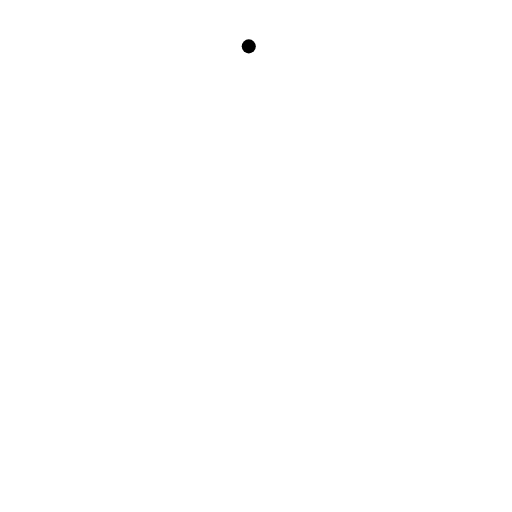
t = 0.00 s
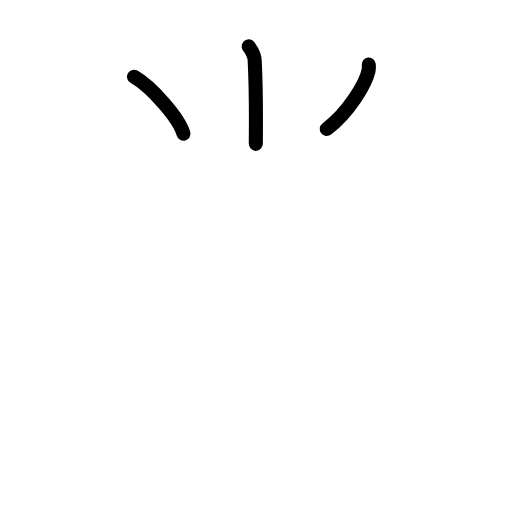
t = 2.63 s
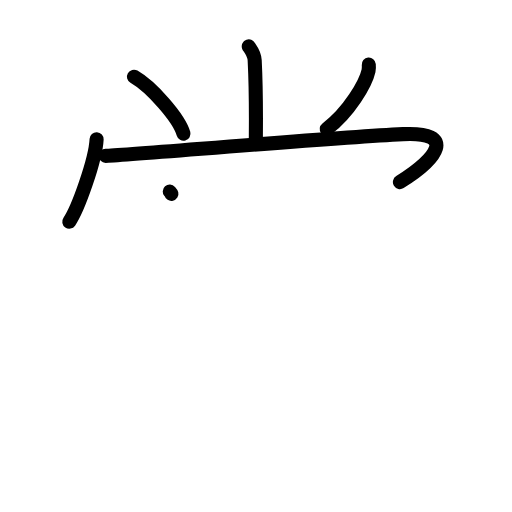
t = 5.25 s
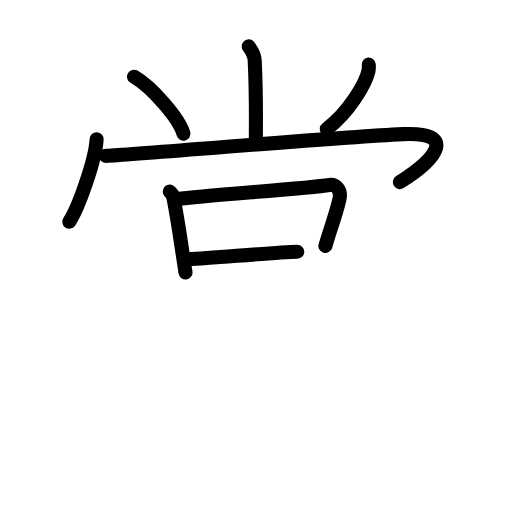
t = 7.75 s
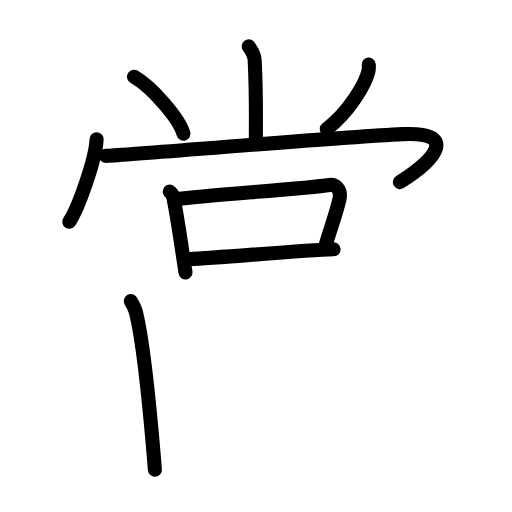
t = 8.75 s
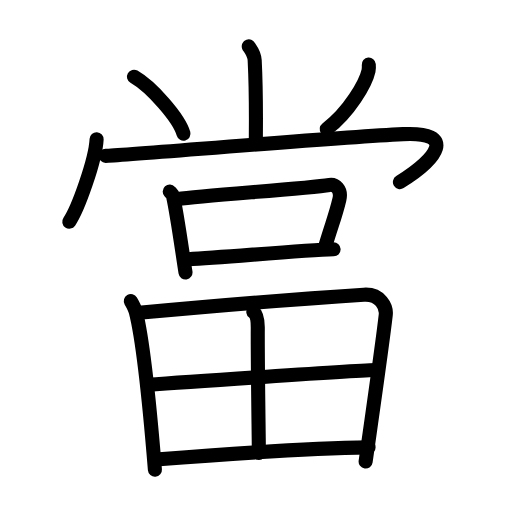
t = 13.00 s

The animated SVG that drew these frames (rendered in a browser with its animation timeline set to each time). Animation: 35 SMIL elements (animate=35); one cycle of 13.00 s.

<?xml version="1.0" encoding="UTF-8"?>
<!--
AniKanjiVG is licensed by CC-BY-SA Paul C. Sommerhoff (https://bitbucket.org/sommerhoff/anikanjivg).
AniKanjiVG uses KanjiVG which is licensed by CC-BY-SA Ulrich Apel (http://kanjivg.tagaini.net).
See also http://creativecommons.org/licenses/by-sa/3.0/
-->
<svg xmlns:kvg='http://kanjivg.tagaini.net' xmlns='http://www.w3.org/2000/svg' width='109' height='109' viewBox='0 0 109 109' style='fill:none;stroke:#000000;stroke-width:3;stroke-linecap:round;stroke-linejoin:round;' id="kvg:kanji_07576"><g id="kvg:07576" kvg:element="當"><g id="kvg:07576-g1" kvg:element="尚" kvg:variant="true" kvg:position="top"><g id="kvg:07576-g2" kvg:element="⺌" kvg:variant="true" kvg:original="小" kvg:position="top"><path id="kvg:07576-s1" kvg:type="㇑" d="M52.96,9.87c0.09,0.26,1.17,1.35,1.26,2.99c0.4,7.9,0.24,15.07,0.24,17.76"><animate attributeName="d" begin="0.0s" dur="0.5s" from="M52.96,9.87C52.96,9.87,52.96,9.87,52.96,9.87" to="M52.96,9.87c0.09,0.26,1.17,1.35,1.26,2.99" />
<animate attributeName="d" begin="0.5s" dur="0.5s" from="M52.96,9.87c0.09,0.26,1.17,1.35,1.26,2.99c0,0,0,0,0,0,0" to="M52.96,9.87c0.09,0.26,1.17,1.35,1.26,2.99c0.4,7.9,0.24,15.07,0.24,17.76" />
</path>
<path id="kvg:07576-s2" kvg:type="㇔" d="M28.52,16.33c3.72,2.14,9.61,8.8,10.54,12.13"><animate attributeName="d" begin="1.0s" dur="1.0s" from="M28.52,16.33C28.52,16.33,28.52,16.33,28.52,16.33" to="M28.52,16.33c3.72,2.14,9.61,8.8,10.54,12.13" />
<animate attributeName="d" begin="0s" dur="1.0s" from="M-100,-100" to="M-100,-100" />
</path>
<path id="kvg:07576-s3" kvg:type="㇒" d="M78.51,13.75c0.03,0.32,0.05,0.83-0.05,1.3c-0.61,2.74-4.11,8.74-8.9,12.42"><animate attributeName="d" begin="2.0s" dur="0.5s" from="M78.51,13.75C78.51,13.75,78.51,13.75,78.51,13.75" to="M78.51,13.75c0.03,0.32,0.05,0.83-0.05,1.3" />
<animate attributeName="d" begin="2.5s" dur="0.5s" from="M78.51,13.75c0.03,0.32,0.05,0.83-0.05,1.3c0,0,0,0,0,0,0" to="M78.51,13.75c0.03,0.32,0.05,0.83-0.05,1.3c-0.61,2.74-4.11,8.74-8.9,12.42" />
<animate attributeName="d" begin="0s" dur="2.0s" from="M-100,-100" to="M-100,-100" />
</path>
</g>
<g id="kvg:07576-g3" kvg:position="bottom"><g id="kvg:07576-g4" kvg:element="冂" kvg:variant="true"><path id="kvg:07576-s4" kvg:type="㇔" d="M20.57,29.63c-0.22,4.46-3.98,14.9-5.82,17.56"><animate attributeName="d" begin="3.0s" dur="1.0s" from="M20.57,29.63C20.57,29.63,20.57,29.63,20.57,29.63" to="M20.57,29.63c-0.22,4.46-3.98,14.9-5.82,17.56" />
<animate attributeName="d" begin="0s" dur="3.0s" from="M-100,-100" to="M-100,-100" />
</path>
<path id="kvg:07576-s5" kvg:type="㇖" d="M22.49,33.18c3.31,0,46.71-3.81,63.3-4.62c11.46-0.56,7.46,5.19-0.65,10.2"><animate attributeName="d" begin="4.0s" dur="0.5s" from="M22.49,33.18C22.49,33.18,22.49,33.18,22.49,33.18" to="M22.49,33.18c3.31,0,46.71-3.81,63.3-4.62" />
<animate attributeName="d" begin="4.5s" dur="0.5s" from="M22.49,33.18c3.31,0,46.71-3.81,63.3-4.62c0,0,0,0,0,0,0" to="M22.49,33.18c3.31,0,46.71-3.81,63.3-4.62c11.46-0.56,7.46,5.19-0.65,10.2" />
<animate attributeName="d" begin="0s" dur="4.0s" from="M-100,-100" to="M-100,-100" />
</path>
</g>
<g id="kvg:07576-g5" kvg:element="口"><path id="kvg:07576-s6" kvg:type="㇑" d="M36.14,40.79c0.28,0.31,0.61,0.56,0.7,0.96c0.81,3.56,1.84,11.03,2.65,16.25"><animate attributeName="d" begin="5.0s" dur="0.5s" from="M36.14,40.79C36.14,40.79,36.14,40.79,36.14,40.79" to="M36.14,40.79c0.28,0.31,0.61,0.56,0.7,0.96" />
<animate attributeName="d" begin="5.5s" dur="0.5s" from="M36.14,40.79c0.28,0.31,0.61,0.56,0.7,0.96c0,0,0,0,0,0,0" to="M36.14,40.79c0.28,0.31,0.61,0.56,0.7,0.96c0.81,3.56,1.84,11.03,2.65,16.25" />
<animate attributeName="d" begin="0s" dur="5.0s" from="M-100,-100" to="M-100,-100" />
</path>
<path id="kvg:07576-s7" kvg:type="㇕b" d="M37.91,42.38c5.25-0.75,27.37-2.25,32.22-3.01c1.22-0.19,2.64,0.93,2.12,3.1c-0.84,3.54-1.55,5.07-2.98,9.88"><animate attributeName="d" begin="6.0s" dur="0.3333333333333333s" from="M37.91,42.38C37.91,42.38,37.91,42.38,37.91,42.38" to="M37.91,42.38c5.25-0.75,27.37-2.25,32.22-3.01" />
<animate attributeName="d" begin="6.333333333333333s" dur="0.3333333333333333s" from="M37.91,42.38c5.25-0.75,27.37-2.25,32.22-3.01c0,0,0,0,0,0,0" to="M37.91,42.38c5.25-0.75,27.37-2.25,32.22-3.01c1.22-0.19,2.64,0.93,2.12,3.1" />
<animate attributeName="d" begin="6.666666666666667s" dur="0.3333333333333333s" from="M37.91,42.38c5.25-0.75,27.37-2.25,32.22-3.01c1.22-0.19,2.64,0.93,2.12,3.1c0,0,0,0,0,0,0" to="M37.91,42.38c5.25-0.75,27.37-2.25,32.22-3.01c1.22-0.19,2.64,0.93,2.12,3.1c-0.84,3.54-1.55,5.07-2.98,9.88" />
<animate attributeName="d" begin="0s" dur="6.0s" from="M-100,-100" to="M-100,-100" />
</path>
<path id="kvg:07576-s8" kvg:type="㇐b" d="M40.08,55.19c8.17-0.44,24.42-1.94,30.94-2.12"><animate attributeName="d" begin="7.0s" dur="1.0s" from="M40.08,55.19C40.08,55.19,40.08,55.19,40.08,55.19" to="M40.08,55.19c8.17-0.44,24.42-1.94,30.94-2.12" />
<animate attributeName="d" begin="0s" dur="7.0s" from="M-100,-100" to="M-100,-100" />
</path>
</g>
</g>
</g>
<g id="kvg:07576-g6" kvg:element="田" kvg:position="bottom" kvg:radical="tradit"><path id="kvg:07576-s9" kvg:type="㇑" d="M27.85,64.11c0.37,0.63,0.87,1.55,1.07,2.33c1.63,6.38,3.1,21.81,4.06,33.56"><animate attributeName="d" begin="8.0s" dur="0.5s" from="M27.85,64.11C27.85,64.11,27.85,64.11,27.85,64.11" to="M27.85,64.11c0.37,0.63,0.87,1.55,1.07,2.33" />
<animate attributeName="d" begin="8.5s" dur="0.5s" from="M27.85,64.11c0.37,0.63,0.87,1.55,1.07,2.33c0,0,0,0,0,0,0" to="M27.85,64.11c0.37,0.63,0.87,1.55,1.07,2.33c1.63,6.38,3.1,21.81,4.06,33.56" />
<animate attributeName="d" begin="0s" dur="8.0s" from="M-100,-100" to="M-100,-100" />
</path>
<path id="kvg:07576-s10" kvg:type="㇕a" d="M29.58,66.58c14.42-1.33,38.19-3.23,47.87-3.85c3.56-0.23,4.87,2.62,4.67,4.33c-0.71,6.26-2.87,21.19-4.28,31.2"><animate attributeName="d" begin="9.0s" dur="0.3333333333333333s" from="M29.58,66.58C29.58,66.58,29.58,66.58,29.58,66.58" to="M29.58,66.58c14.42-1.33,38.19-3.23,47.87-3.85" />
<animate attributeName="d" begin="9.333333333333334s" dur="0.3333333333333333s" from="M29.58,66.58c14.42-1.33,38.19-3.23,47.87-3.85c0,0,0,0,0,0,0" to="M29.58,66.58c14.42-1.33,38.19-3.23,47.87-3.85c3.56-0.23,4.87,2.62,4.67,4.33" />
<animate attributeName="d" begin="9.666666666666666s" dur="0.3333333333333333s" from="M29.58,66.58c14.42-1.33,38.19-3.23,47.87-3.85c3.56-0.23,4.87,2.62,4.67,4.33c0,0,0,0,0,0,0" to="M29.58,66.58c14.42-1.33,38.19-3.23,47.87-3.85c3.56-0.23,4.87,2.62,4.67,4.33c-0.71,6.26-2.87,21.19-4.28,31.2" />
<animate attributeName="d" begin="0s" dur="9.0s" from="M-100,-100" to="M-100,-100" />
</path>
<path id="kvg:07576-s11" kvg:type="㇑a" d="M53.93,66.4c0.82,0.6,0.96,2.35,0.95,3.47c-0.05,7.4,0.23,23.89,0.23,26.57"><animate attributeName="d" begin="10.0s" dur="0.5s" from="M53.93,66.4C53.93,66.4,53.93,66.4,53.93,66.4" to="M53.93,66.4c0.82,0.6,0.96,2.35,0.95,3.47" />
<animate attributeName="d" begin="10.5s" dur="0.5s" from="M53.93,66.4c0.82,0.6,0.96,2.35,0.95,3.47c0,0,0,0,0,0,0" to="M53.93,66.4c0.82,0.6,0.96,2.35,0.95,3.47c-0.05,7.4,0.23,23.89,0.23,26.57" />
<animate attributeName="d" begin="0s" dur="10.0s" from="M-100,-100" to="M-100,-100" />
</path>
<path id="kvg:07576-s12" kvg:type="㇐a" d="M31.39,81.94c4.22-0.31,45.32-3.16,48.81-3.16"><animate attributeName="d" begin="11.0s" dur="1.0s" from="M31.39,81.94C31.39,81.94,31.39,81.94,31.39,81.94" to="M31.39,81.94c4.22-0.31,45.32-3.16,48.81-3.16" />
<animate attributeName="d" begin="0s" dur="11.0s" from="M-100,-100" to="M-100,-100" />
</path>
<path id="kvg:07576-s13" kvg:type="㇐a" d="M33.17,97.84c10.58-0.84,32.41-2.42,45.29-2.59"><animate attributeName="d" begin="12.0s" dur="1.0s" from="M33.17,97.84C33.17,97.84,33.17,97.84,33.17,97.84" to="M33.17,97.84c10.58-0.84,32.41-2.42,45.29-2.59" />
<animate attributeName="d" begin="0s" dur="12.0s" from="M-100,-100" to="M-100,-100" />
</path>
</g>
</g>
</svg>
